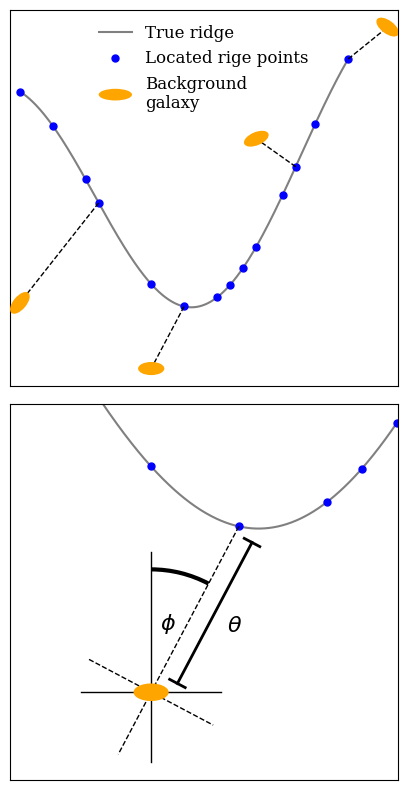

Reproduce this figure in Python.
import matplotlib.pyplot as plt
from matplotlib.patches import Arc, Ellipse
import numpy as np
from matplotlib.legend_handler import HandlerPatch
import matplotlib.patches as mpatches

plt.rcParams.update({
    "font.family": "serif",
})



def draw_bar_with_cap(x0, y0, x1, y1, capsize=0.05):
    # line from (x0, y0) to (x1, y1)
    plt.plot([x0, x1], [y0, y1], 'k-', lw=2)

    # line perpendicular to that line through (x0, y0)
    dx = x1 - x0
    dy = y1 - y0
    length = np.sqrt(dx**2 + dy**2)
    dx /= length
    dy /= length
    plt.plot([x0 - dy*capsize, x0 + dy*capsize], [y0 + dx*capsize, y0 - dx*capsize], 'k-', lw=2)
    plt.plot([x1 - dy*capsize, x1 + dy*capsize], [y1 + dx*capsize, y1 - dx*capsize], 'k-', lw=2)


class HandlerEllipse(HandlerPatch):
   def create_artists(self, legend, orig_handle, xdescent, ydescent, width, height, fontsize, trans):
      center = 0.5 * width - 0.5 * xdescent, 0.5 * height - 0.5 * ydescent
      p = mpatches.Ellipse(xy=center, width=width + xdescent, height=height + ydescent)
      self.update_prop(p, orig_handle, legend)
      p.set_transform(trans)
      return [p]

# plt.figure(figsize=(4, 4))
fig, axes = plt.subplots(2, 1, figsize=(5, 10))

ax = axes[0]
x_ridge = 5*np.array([0.2, 0.25, 0.3, 0.32, 0.4, 0.45, 0.50, 0.52, 0.54, 0.56, 0.6, 0.62, 0.65, 0.7])
x1 = np.linspace(x_ridge[0], x_ridge[-1], 1000)
y1 = x1/5 + np.sin(x1*2)
ax.plot(x1, y1, '-', color="gray", label="True ridge")
y_ridge = x_ridge/5 + np.sin(x_ridge*2)
ax.plot(x_ridge, y_ridge, '.', markersize=10, color="blue", label="Located rige points")

x_bg = np.array([1, 2.0, 2.8,  3.8])
y_bg = np.array([-0.5, -1.0, 0.75,  1.6])

# find the nearest ridge point for each bg point
for i, (xb, yb) in enumerate(zip(x_bg, y_bg)):
    distances = np.sqrt((x_ridge - xb)**2 + (y_ridge - yb)**2)
    min_index = np.argmin(distances)
    xr_near = x_ridge[min_index]
    yr_near = y_ridge[min_index]

    # Line from background point to nearest ridge point
    ax.plot([xr_near, xb], [yr_near, yb], 'k--', lw=1)

    if i == 1:
        angle = 0
        label=  "Background\ngalaxy"
    else:
        angle = np.random.uniform(0, 360)
        label = None

    bg = Ellipse((xb, yb), width=0.2, height=0.1, angle=angle, facecolor="orange", zorder=5, label=label)
    ax.add_artist(bg)



# ax.plot(x_bg, y_bg, 'o', markersize=10, color="orange", label="Background galaxies")
ax.legend(loc="upper center", frameon=False, handler_map={Ellipse: HandlerEllipse()}, fontsize=12)
ax.axis('equal')
ax.set_xticks([])
ax.set_yticks([])
# plt.savefig("ridge_bg_example.pdf", bbox_inches="tight")
# plt.show()

# draw a box shpwing the region of the lower plot
# rect = plt.Rectangle((1.75, -1.25), 0.77, 1.07, edgecolor='red', facecolor='none', lw=2)
# ax.add_patch(rect)
# (np.float64(1.7650000000000001), np.float64(2.535)) (np.float64(-1.248407105452864), np.float64(-0.18345078548985486))


ax = axes[1]

# second diagram - a zoom in on one of the background points
# x1 = np.linspace(1.9, 2.5, 1000)
# y1 = x1/5 + np.sin(x1*2)
ax.plot(x1, y1, '-', color="gray", label="True ridge")
xr = 0.45*5
yr = xr/5 + np.sin(xr*2)
# ax.plot([xr], [yr], 'o', markersize=5, color="blue", label="Located rige point")
ax.plot(x_ridge, y_ridge, 'o', markersize=5, color="blue", label="Located rige point")

x_bg = np.array([2.0, ])
y_bg = np.array([-1.0])

bg = Ellipse((x_bg, y_bg), width=0.1, height=0.05, facecolor="orange", zorder=5)
ax.add_artist(bg)


# line from bg point to ridge point

dx1 = x_bg[0] - xr
dy1 = y_bg[0] - yr
length1 = np.sqrt(dx1**2 + dy1**2)
dx1 /= length1
dy1 /= length1
ax.plot([xr, x_bg[0] + dx1*0.2], [yr,  y_bg[0]+dy1*0.2], 'k--', lw=1)

# line perpendicular to that line through background point
dx = xr - x_bg[0]
dy = yr - y_bg[0]
length = np.sqrt(dx**2 + dy**2)
dx /= length
dy /= length
ax.plot([x_bg[0] - dy*0.2, x_bg[0] + dy*0.2], [y_bg[0] + dx*0.2, y_bg[0] - dx*0.2], 'k--', lw=1)


# vertical line through background point
ax.plot([x_bg[0], x_bg[0]], [y_bg[0] - 0.2, y_bg[0] + 0.4], 'k-', lw=1)
# horizontal line through background point
ax.plot([x_bg[0] - 0.2, x_bg[0] + 0.2], [y_bg[0], y_bg[0]], 'k-', lw=1)

theta1 = np.arctan2(yr - y_bg[0], xr - x_bg[0]) * 180 / np.pi

arc = Arc((x_bg[0], y_bg[0]), width=0.7, height=0.7, theta1=theta1, theta2=90, color="k", lw=3)
ax.add_artist(arc)

# add "theta" text in the middle of the arc
angle = (theta1 + 90) / 2
x_text = x_bg[0] + 0.2 * np.cos(np.radians(angle))
y_text = y_bg[0] + 0.2 * np.sin(np.radians(angle))
ax.text(x_text, y_text, r'$\phi$', fontsize=16, color="k", ha='center', va='center')


# draw a measurement bar along the line from the bg point to the ridge point
xm = x_bg[0] + 0.075
ym = y_bg[0] + 0.025
# ax.plot([xm, xm+dx*length*0.85], [ym, ym+dy*length*0.85], 'k-', lw=2)
draw_bar_with_cap(xm, ym, xm+dx*length*0.85, ym+dy*length*0.85, capsize=0.025)
# draw caps on the measurement bar, perpendicular to the bar
# ax.plot([xm - dy*0.025, xm + dy*0.025], [ym + dx*0.05, ym - dx*0.025], 'k-', lw=2)
# ax.plot([xm + dx*length*0.85 - dy*0.025, xm + dx*length*0.85 + dy*0.025], [ym + dy*length*0.85 + dx*0.025, ym + dy*length*0.85 - dx*0.05], 'k-', lw=2)


ax.text(xm+dx*length*0.45+0.05, ym+dy*length*0.45-0.05, r'$\theta$', fontsize=16, color="k", ha='center', va='center')

ax.axis('equal')
ax.set_xticks([])
ax.set_yticks([])
ax.set_xlim(1.765, 2.535)
ax.set_ylim(-1.25, -0.18)


plt.subplots_adjust(hspace=0.05)
plt.savefig("ridge_lensing_diagram.pdf", bbox_inches="tight")